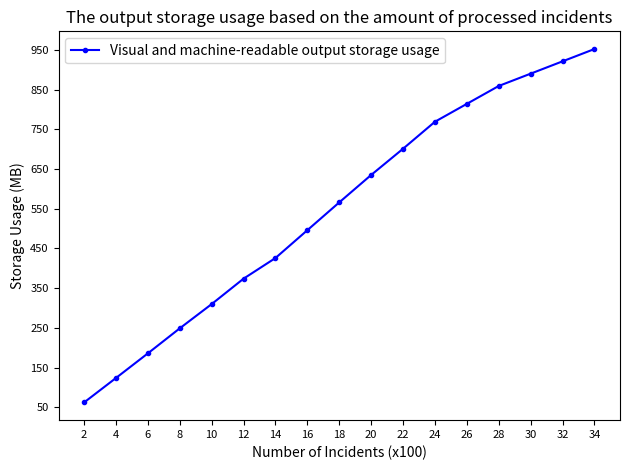

Write the Python code that produced this figure.
import pandas as pd
import matplotlib
import matplotlib.pyplot as plt
import numpy as np

x_array_number_events = [2, 4, 6, 8, 10, 12, 14, 16, 18, 20, 22, 24, 26, 28, 30, 32, 34]
y_array_storage = [62.4, 124, 186, 249, 310, 374, 426, 496, 566, 635, 701, 769, 814, 859, 890, 921, 952]

#plotting section with settings
plt.plot(x_array_number_events, y_array_storage, 'o-b', ms=3, label = 'Visual and machine-readable output storage usage')

# Define custom x-axis ticks with step size
x_custom_ticks = np.arange(2, 36, 2)  # Start at 1, end at 10, step by 2
x_custom_labels = [str(tick) for tick in x_custom_ticks]
y_custom_ticks = np.arange(50, 1000, 100)  # Start at 1, end at 10, step by 2
y_custom_labels = [str(tick) for tick in y_custom_ticks]

# Set custom x-axis ticks and labels
plt.xticks(x_custom_ticks, x_custom_labels, fontsize=8)
plt.yticks(y_custom_ticks, y_custom_labels, fontsize=8)

plt.title("The output storage usage based on the amount of processed incidents")
plt.xlabel("Number of Incidents (x100)")
plt.ylabel("Storage Usage (MB)")
plt.tight_layout()
plt.legend()
plt.show()